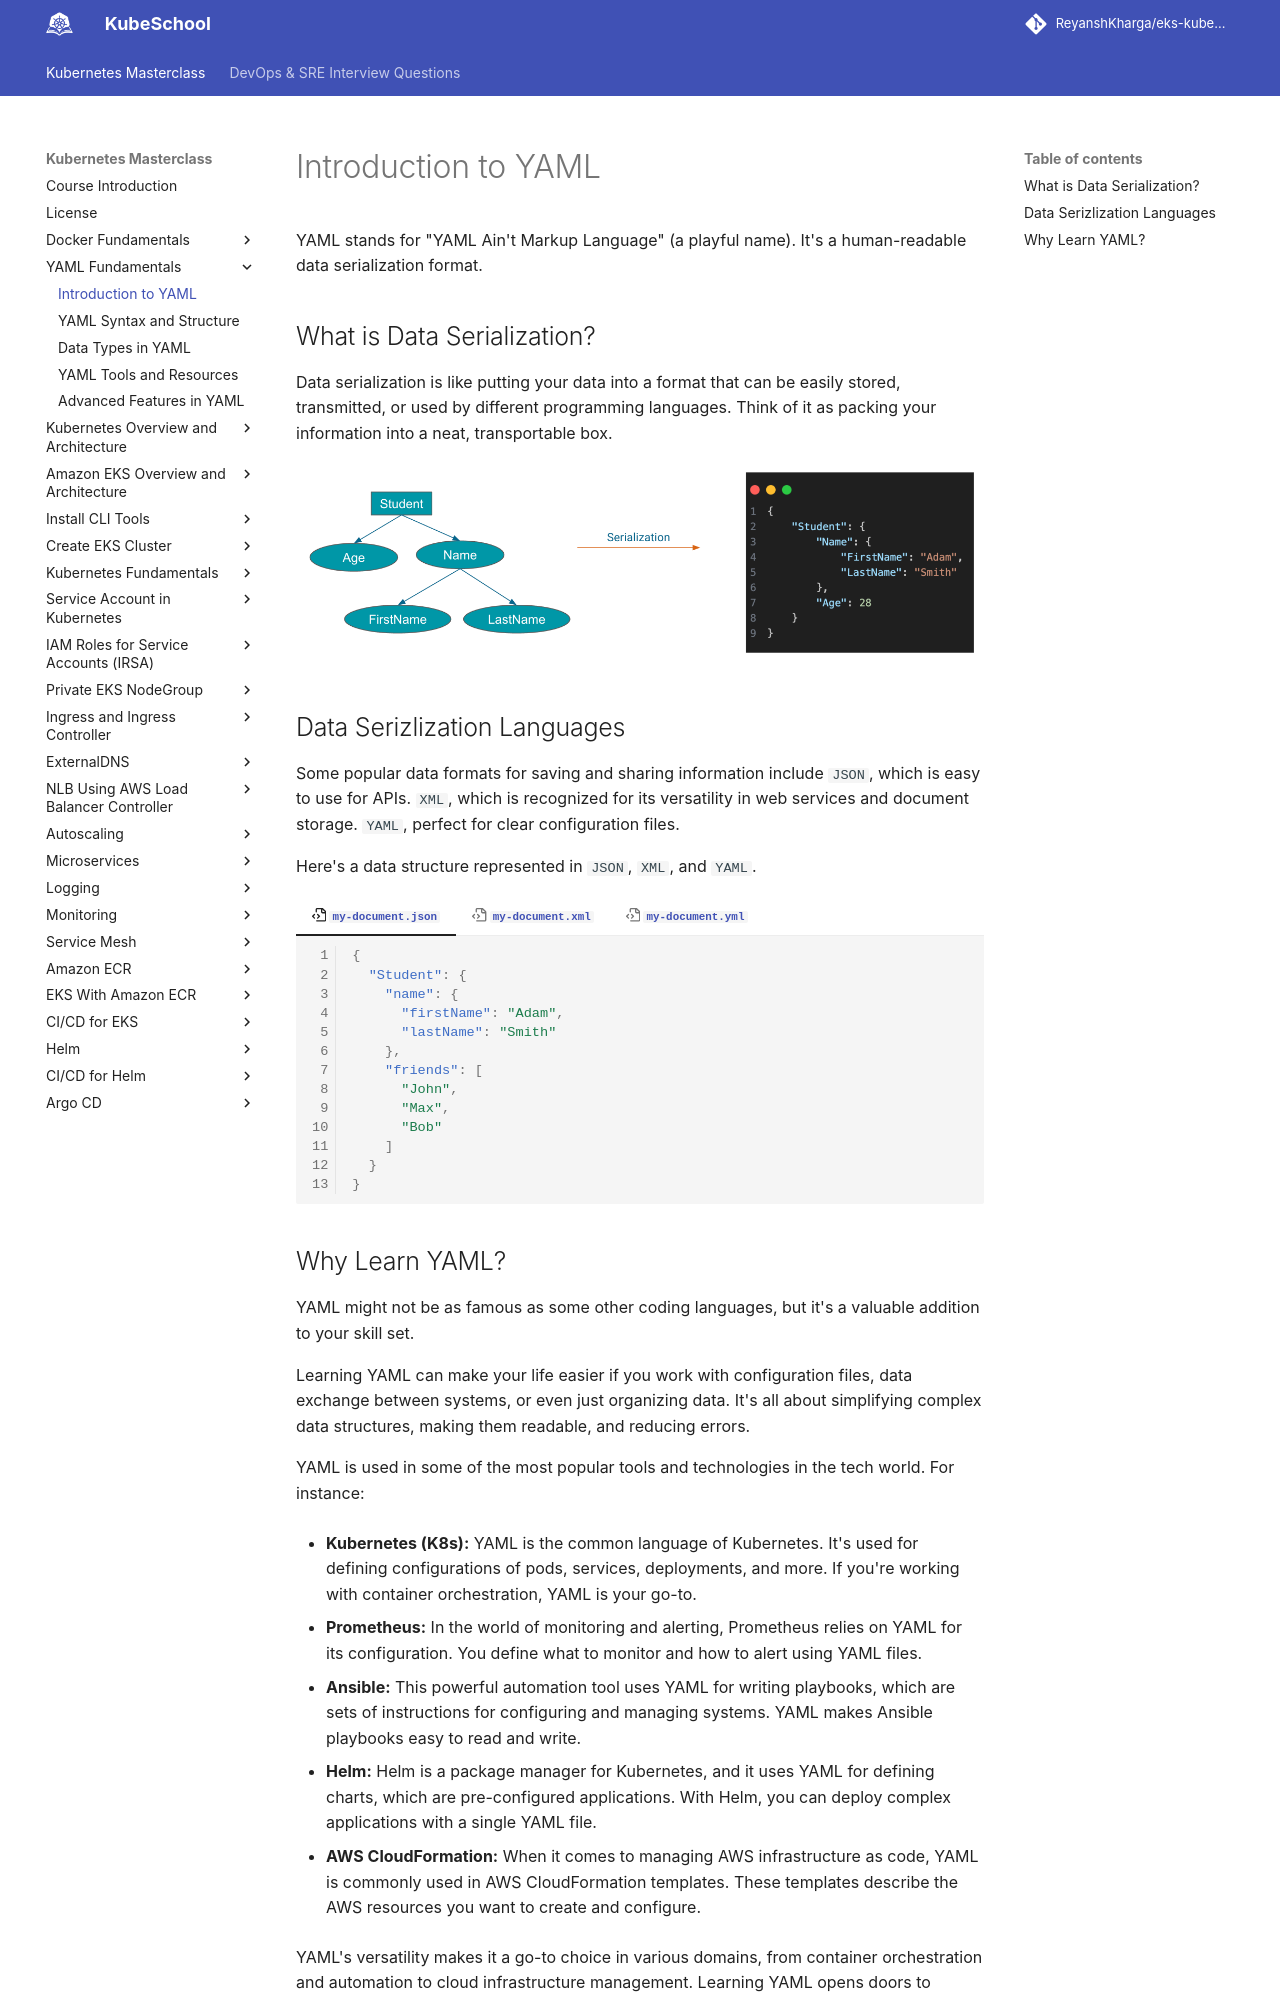

repository: ReyanshKharga/kloudkoncepts · page: kubernetes-on-eks/yaml-fundamentals/introduction-to-yaml/index.html · generator: mkdocs

---
description: Get introduced to YAML with our beginner's guide. Learn the basics of YAML and how it's used for configuration and data representation.
---

# Introduction to YAML

YAML stands for "YAML Ain't Markup Language" (a playful name). It's a human-readable data serialization format.

## What is Data Serialization?

Data serialization is like putting your data into a format that can be easily stored, transmitted, or used by different programming languages. Think of it as packing your information into a neat, transportable box.

<p align="center">
    <img src="../../../assets/eks-course-images/yaml-fundamentals/data-serialization.png" alt="Data Serialization" />
</p>

## Data Serizlization Languages

Some popular data formats for saving and sharing information include `JSON`, which is easy to use for APIs. `XML`, which is recognized for its versatility in web services and document storage. `YAML`, perfect for clear configuration files.

Here's a data structure represented in `JSON`, `XML`, and `YAML`.

=== ":octicons-file-code-16: `my-document.json`"

    ```json linenums="1"
    {
      "Student": {
        "name": {
          "firstName": "Adam",
          "lastName": "Smith"
        },
        "friends": [
          "John",
          "Max",
          "Bob"
        ]
      }
    }
    ```

=== ":octicons-file-code-16: `my-document.xml`"

    ```xml linenums="1"
    <Student>
      <name>
        <firstName>Adam</firstName>
        <lastName>Smith</lastName>
      </name>
      <friends>John</friends>
      <friends>Max</friends>
      <friends>Bob</friends>
    </Student>
    ```

=== ":octicons-file-code-16: `my-document.yml`"

    ```yaml linenums="1"
    Student:
    name:
      firstName: Adam
      lastName: Smith
    friends:
      - John
      - Max
      - Bob
    ```
